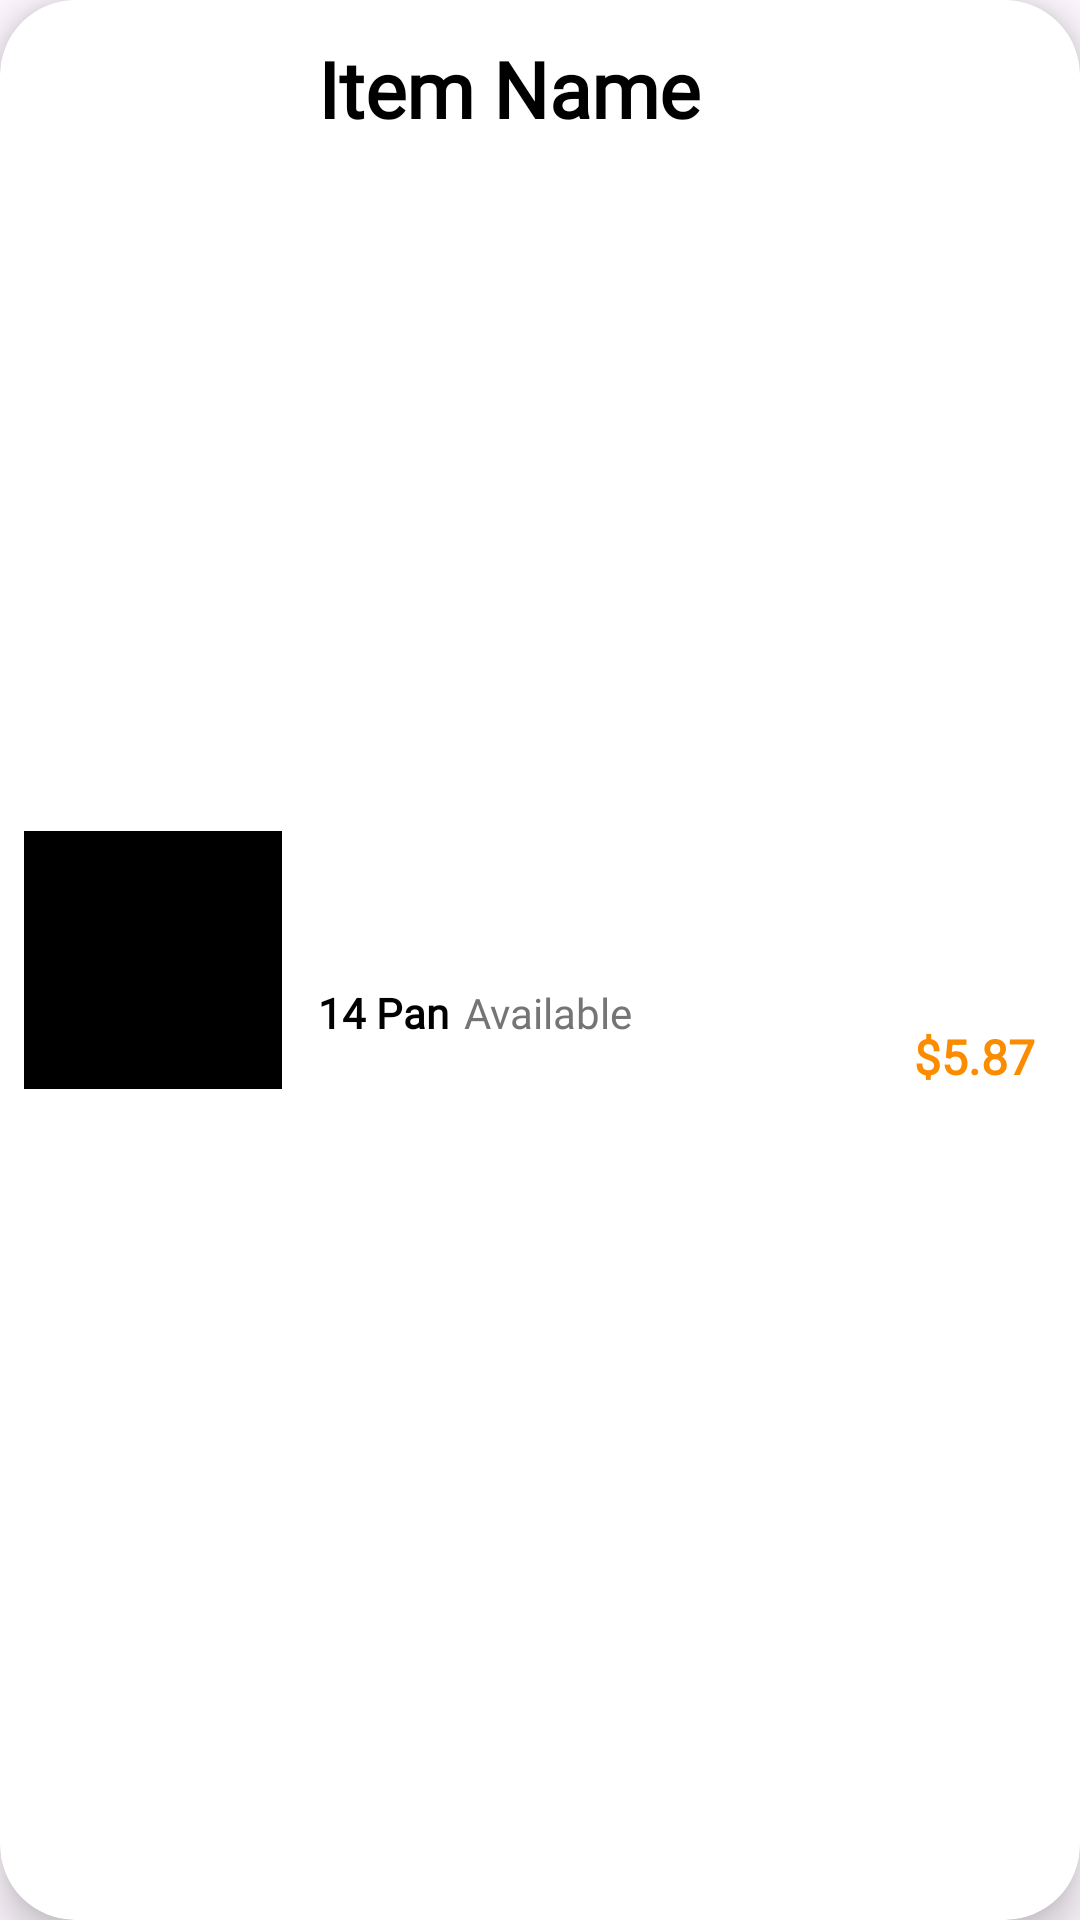

Android layout source for this screen:
<!-- AndroidManifest.xml: application theme Theme.PresentationProject -->
<!-- res/layout/menu_items.xml -->
<?xml version="1.0" encoding="utf-8"?>
<androidx.cardview.widget.CardView xmlns:android="http://schemas.android.com/apk/res/android"
    xmlns:app="http://schemas.android.com/apk/res-auto"
    xmlns:tools="http://schemas.android.com/tools"
    android:layout_width="match_parent"
    android:layout_height="wrap_content"
    android:layout_marginStart="20dp"
    android:layout_marginTop="12dp"
    android:layout_marginEnd="20dp"
    android:layout_marginBottom="12dp"
    app:cardCornerRadius="25dp"
    app:cardElevation="8dp"
    app:cardMaxElevation="8dp">

    <androidx.constraintlayout.widget.ConstraintLayout
        android:layout_width="match_parent"
        android:layout_height="match_parent">

        <ImageView
            android:layout_marginBottom="8dp"
            android:layout_marginTop="8dp"
            android:layout_marginStart="8dp"
            android:id="@+id/itemImage"
            android:layout_width="86dp"
            android:layout_height="86dp"
            android:src="@color/black"
            app:layout_constraintBottom_toBottomOf="parent"
            app:layout_constraintStart_toStartOf="parent"
            app:layout_constraintTop_toTopOf="parent" />

        <TextView
            android:id="@+id/itemName"
            android:layout_width="0dp"
            android:layout_marginTop="12dp"
            android:layout_marginStart="12dp"
            android:layout_height="wrap_content"
            android:fontFamily="@font/myfont"
            android:text="Item Name"
            android:textColor="@color/black"
            android:textSize="26sp"
            android:textStyle="bold"
            app:layout_constraintEnd_toEndOf="@+id/price"
            app:layout_constraintStart_toEndOf="@+id/itemImage"
            app:layout_constraintTop_toTopOf="parent" />

        <TextView
            android:id="@+id/availablePan"
            android:layout_width="wrap_content"
            android:layout_height="wrap_content"
            android:fontFamily="@font/myfont"
            android:layout_marginBottom="12dp"
            android:text="14 Pan"
            android:textColor="@color/black"
            android:textSize="14sp"
            android:textStyle="bold"
            app:layout_constraintBottom_toBottomOf="parent"
            app:layout_constraintStart_toStartOf="@+id/itemName"
            app:layout_constraintTop_toBottomOf="@+id/itemName" />

        <TextView
            android:id="@+id/availableTv"
            android:layout_width="wrap_content"
            android:layout_height="wrap_content"
            android:layout_marginStart="5dp"
            android:fontFamily="@font/myfont"
            android:layout_marginBottom="12dp"
            android:text="Available"
            android:textColor="#757575"
            android:textSize="14sp"
            app:layout_constraintBottom_toBottomOf="parent"
            app:layout_constraintEnd_toEndOf="@+id/itemName"
            app:layout_constraintHorizontal_bias="0.0"
            app:layout_constraintStart_toEndOf="@+id/availablePan"
            app:layout_constraintTop_toBottomOf="@+id/itemName" />

        <TextView
            android:id="@+id/price"
            android:layout_width="wrap_content"
            android:layout_height="wrap_content"
            android:layout_marginEnd="15dp"
            android:fontFamily="@font/myfont"
            android:text="$5.87"
            android:textColor="#FB8C00"
            android:textSize="16sp"
            android:textStyle="bold"
            app:layout_constraintBottom_toBottomOf="@+id/itemImage"
            app:layout_constraintEnd_toEndOf="parent" />


    </androidx.constraintlayout.widget.ConstraintLayout>

</androidx.cardview.widget.CardView>
<!-- resources referenced by this layout -->
<resources>
  <color name="black">#FF000000</color>
  <style name="Theme.PresentationProject" parent="Base.Theme.PresentationProject" />
  <style name="Base.Theme.PresentationProject" parent="Theme.Material3.Light.NoActionBar">
          
           <item name="colorPrimary">@color/primary</item>
           <item name="colorPrimaryVariant">@color/accent</item>
      </style>
  <color name="primary">#f52c56</color>
  <color name="accent">#f52c56</color>
</resources>
